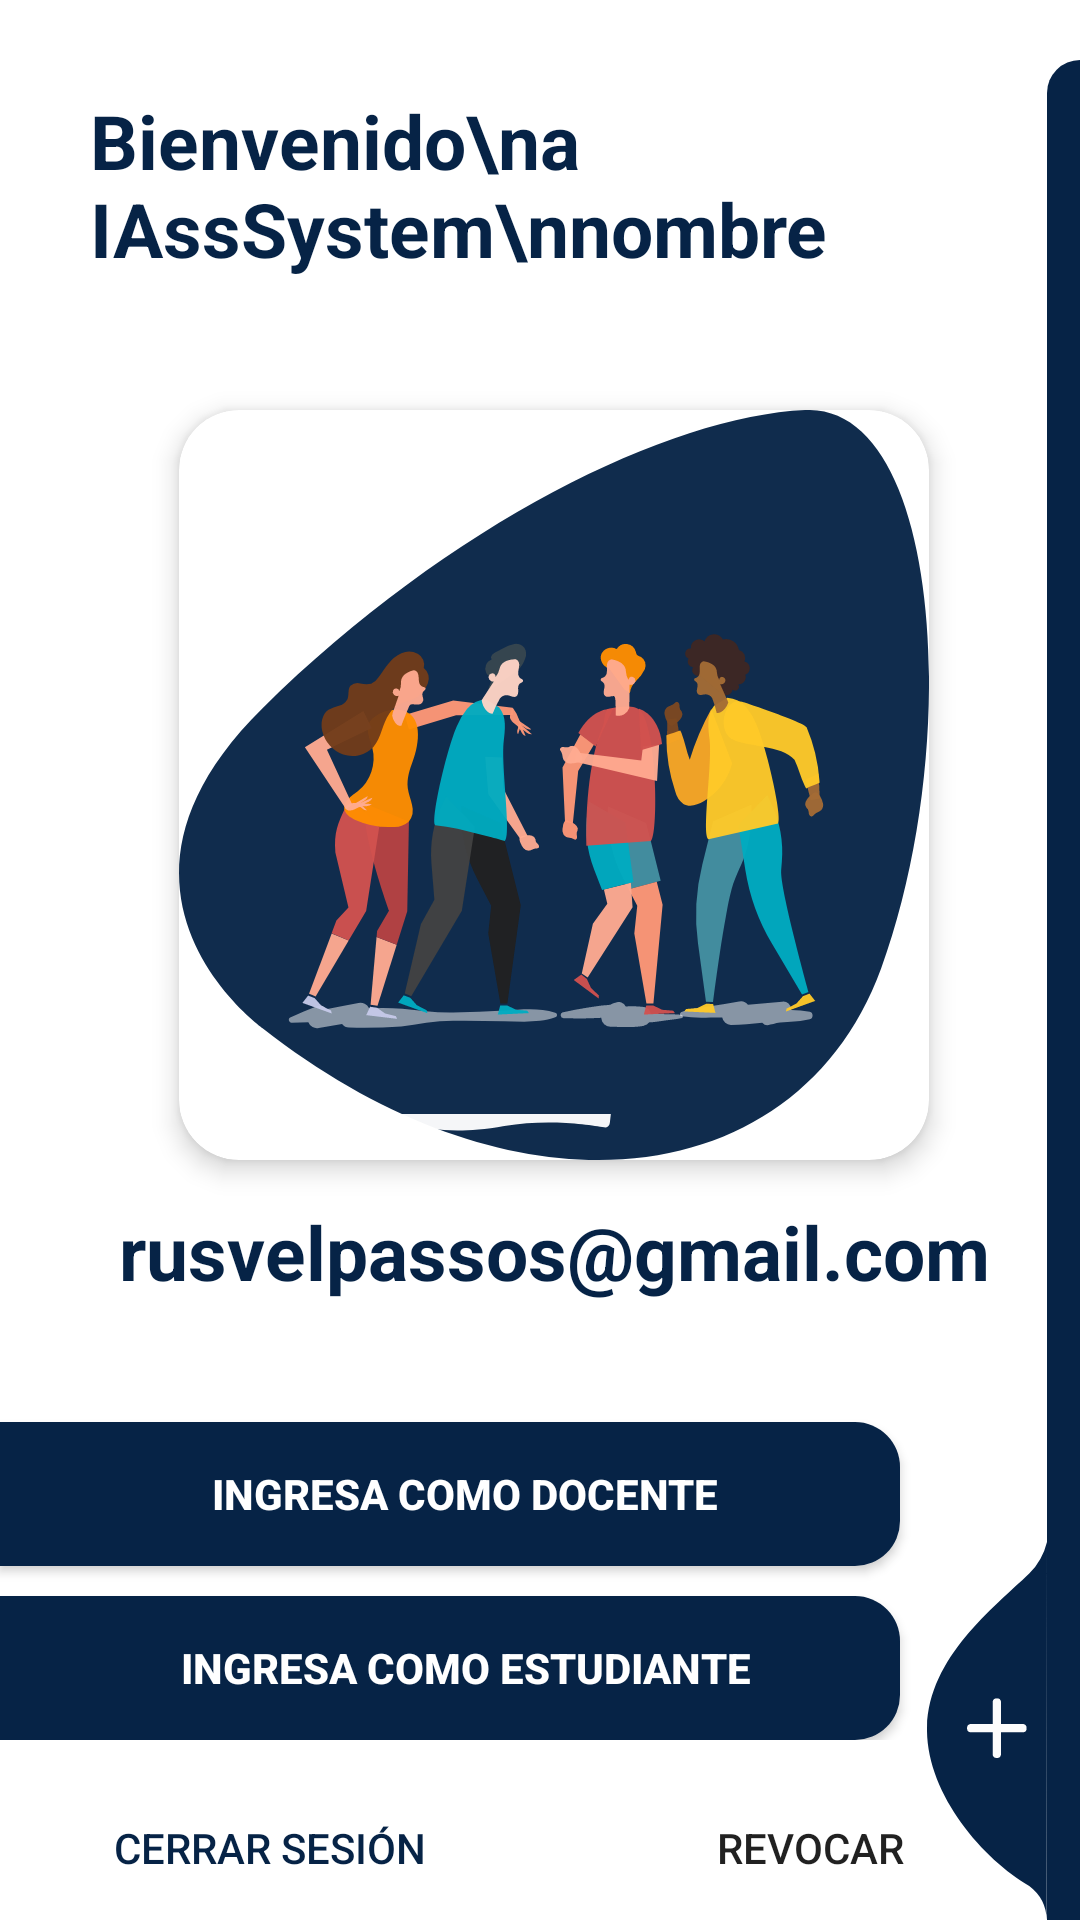

Android layout source for this screen:
<!-- AndroidManifest.xml: activity theme Theme.IAssSystem.NoActionBar -->
<!-- res/layout/activity_main.xml -->
<?xml version="1.0" encoding="utf-8"?>
<RelativeLayout xmlns:android="http://schemas.android.com/apk/res/android"
    xmlns:app="http://schemas.android.com/apk/res-auto"
    xmlns:tools="http://schemas.android.com/tools"
    android:layout_width="match_parent"
    android:layout_height="match_parent"
    tools:context=".activities.principales.MainActivity"
    android:background="@color/colorPrimary"
    android:focusableInTouchMode="true"
    android:gravity="center"
    android:layout_gravity="center">

    
    <ScrollView
        android:id="@+id/scroll"
        android:layout_width="match_parent"
        android:layout_height="match_parent"
        android:layout_above="@+id/botonesBotton"
        android:layout_marginBottom="0dp"
        app:layout_constraintEnd_toEndOf="parent"
        app:layout_constraintHorizontal_bias="0.0"
        app:layout_constraintStart_toStartOf="parent"
        app:layout_constraintTop_toTopOf="parent">

        <LinearLayout
            android:id="@+id/padre"
            android:layout_width="match_parent"
            android:layout_height="match_parent"
            android:orientation="vertical">

            <RelativeLayout
                android:id="@+id/cabecera"
                android:layout_width="match_parent"
                android:layout_height="wrap_content"
                android:padding="30dp"
                app:layout_constraintEnd_toEndOf="parent"
                app:layout_constraintStart_toStartOf="parent"
                app:layout_constraintTop_toTopOf="parent">

                <LinearLayout
                    android:id="@+id/tarjetaUsuario"
                    android:layout_width="wrap_content"
                    android:layout_height="wrap_content"
                    android:layout_below="@+id/tvNombre"
                    android:layout_alignParentEnd="true"
                    android:layout_alignParentBottom="true"
                    android:layout_marginTop="0dp"
                    android:layout_marginEnd="0dp"
                    android:layout_marginBottom="0dp"
                    android:gravity="center"
                    android:orientation="vertical">

                    <androidx.cardview.widget.CardView
                        android:id="@+id/cardFoto"
                        android:layout_width="wrap_content"
                        android:layout_height="wrap_content"
                        android:layout_below="@+id/tvNombre"
                        android:layout_alignParentEnd="true"
                        android:layout_marginTop="30dp"
                        app:cardCornerRadius="20dp"
                        app:cardElevation="5dp"
                        app:cardUseCompatPadding="true">

                        <ImageView
                            android:id="@+id/photoPerfil"
                            android:layout_width="250dp"
                            android:layout_height="250dp"
                            android:src="@drawable/ic_register_hero" />

                    </androidx.cardview.widget.CardView>

                    <TextView
                        android:id="@+id/tvCorreo"
                        style="@style/viewParent.headerText.NoMode"
                        android:layout_below="@+id/cardFoto"
                        android:text="rusvelpassos@gmail.com"
                        android:textColor="@color/colorAccent" />
                </LinearLayout>


                <TextView
                    android:id="@+id/tvNombre"
                    style="@style/viewParent.headerText.NoMode"
                    android:layout_alignParentStart="true"
                    android:layout_alignParentLeft="true"
                    android:layout_alignParentTop="true"
                    android:layout_marginStart="0dp"
                    android:layout_marginTop="0dp"
                    android:text="Bienvenido\na IAssSystem\nnombre"
                    android:textColor="@color/colorAccent" />

            </RelativeLayout>

            <Button
                android:id="@+id/btnIngresarComoDocente"
                style="@style/Button"
                android:layout_gravity="left"
                android:layout_marginTop="10dp"
                android:text="Ingresa como Docente"
                app:layout_constraintStart_toStartOf="parent"
                app:layout_constraintTop_toBottomOf="@+id/cabecera"
                android:onClick="ingDocente"/>

            <Button
                android:id="@+id/btnIngresarComoEstudiante"
                style="@style/Button"
                android:layout_gravity="left"
                android:layout_marginTop="10dp"
                android:onClick="ingEstudiante"
                android:text="Ingresa como Estudiante"
                app:layout_constraintStart_toStartOf="parent"
                app:layout_constraintTop_toBottomOf="@+id/btnIngresarComoDocente" />

            <LinearLayout
                android:id="@+id/lyEstudiante"
                android:visibility="gone"
                android:layout_marginTop="30dp"
                android:layout_marginBottom="10dp"
                android:layout_width="match_parent"
                android:layout_height="wrap_content"
                android:orientation="vertical">

                <Button
                    android:id="@+id/btnSubirFotos"
                    style="@style/ButtonDerecha"
                    android:layout_gravity="right"
                    android:padding="15dp"
                    android:text="Subir Foto"
                    android:onClick="subirFoto"
                    app:layout_constraintStart_toStartOf="parent"
                    app:layout_constraintTop_toBottomOf="@+id/btnIngresarComoDocente" />

                <Button
                    android:id="@+id/btnIngresarAClases"
                    style="@style/ButtonDerecha"
                    android:layout_gravity="right"
                    android:layout_marginTop="10dp"
                    android:padding="15dp"
                    android:text="Ingresar a una Clase"
                    android:onClick="ingresarClase"/>

                <Button
                    android:id="@+id/btnVerMisClases"
                    style="@style/ButtonDerecha"
                    android:layout_gravity="right"
                    android:layout_marginTop="10dp"
                    android:padding="15dp"
                    android:text="Ver mis clases"
                    android:onClick="verMisClases"/>
            </LinearLayout>

            <LinearLayout
                android:id="@+id/lyDocente"
                android:visibility="gone"
                android:layout_marginTop="30dp"
                android:layout_marginBottom="10dp"
                android:layout_width="match_parent"
                android:layout_height="wrap_content"
                android:orientation="vertical">

                <Button
                    android:id="@+id/btnCrearClase"
                    style="@style/ButtonDerecha"
                    android:layout_gravity="right"
                    android:padding="15dp"
                    android:text="Crear Clase"
                    android:onClick="crearClase"
                    app:layout_constraintStart_toStartOf="parent"
                    app:layout_constraintTop_toBottomOf="@+id/btnIngresarComoDocente" />

                <Button
                    android:id="@+id/btnListaClases"
                    style="@style/ButtonDerecha"
                    android:layout_gravity="right"
                    android:layout_marginTop="10dp"
                    android:padding="15dp"
                    android:text="Lista de clases"
                    android:onClick="verListaClases"/>
            </LinearLayout>
        </LinearLayout>

    </ScrollView>

    
    <LinearLayout
        android:id="@+id/botonesBotton"
        android:layout_width="match_parent"
        android:layout_height="wrap_content"
        android:layout_alignParentBottom="true"
        android:layout_marginBottom="0dp"
        android:orientation="horizontal">

        <Button
            android:id="@+id/buttonOut"
            style="@style/Widget.AppCompat.Button.Borderless.Colored"
            android:layout_width="200dp"
            android:layout_height="wrap_content"
            android:layout_weight="1"
            android:onClick="cerrarSesion"
            android:text="Cerrar Sesión">

        </Button>

        <Button
            android:id="@+id/buttonRevoke"
            style="@style/Widget.AppCompat.Button.Borderless"
            android:layout_width="200dp"
            android:layout_height="wrap_content"
            android:layout_weight="1"
            android:onClick="revokar"
            android:text="Revocar">

        </Button>
    </LinearLayout>

    
    <RelativeLayout
        android:id="@+id/barra"
        android:layout_width="wrap_content"
        android:layout_height="wrap_content">
        <View
            android:layout_marginTop="20dp"
            android:layout_alignParentTop="true"
            android:layout_alignParentRight="true"
            android:layout_width="11dp"
            android:layout_height="match_parent"
            android:background="@drawable/ic_side_bg"/>
        <ImageView
            android:layout_alignParentBottom="true"
            android:layout_alignParentRight="true"
            android:layout_width="wrap_content"
            android:layout_height="wrap_content"
            android:src="@drawable/ic_add_img"
            android:layout_marginRight="11dp"
            android:layout_marginBottom="30dp"
            android:onClick="onAboutUs"/>
    </RelativeLayout>

    
    <androidx.constraintlayout.widget.ConstraintLayout
        android:visibility="gone"
        android:id="@+id/barraFoto"
        android:layout_width="wrap_content"
        android:layout_height="wrap_content">

        <View
            android:visibility="invisible"
            android:layout_width="11dp"
            android:layout_height="match_parent"
            android:layout_alignParentTop="true"
            android:layout_alignParentRight="true"
            android:background="@drawable/ic_side_bg_izq"
            app:layout_constraintBottom_toBottomOf="parent"
            tools:ignore="MissingConstraints" />

        <ImageView
            android:layout_width="wrap_content"
            android:layout_height="wrap_content"
            android:layout_alignParentLeft="true"
            android:layout_marginBottom="35dp"
            android:adjustViewBounds="false"
            android:src="@drawable/ic_back_img_verde"
            app:layout_constraintBottom_toBottomOf="parent"
            app:layout_constraintStart_toStartOf="parent"
            android:onClick="onMainFotoClick"/>
    </androidx.constraintlayout.widget.ConstraintLayout>

</RelativeLayout>
<!-- resources referenced by this layout -->
<resources>
  <color name="colorAccent">#062346</color>
  <color name="colorPrimary">#FFFFFF</color>
  <!-- drawable ic_back_img_verde (drawable-v24) -->
  <vector xmlns:android="http://schemas.android.com/apk/res/android"
          android:width="35dp"
          android:height="110dp"
          android:viewportWidth="35.022"
          android:viewportHeight="110.257">
      <path
          android:pathData="M-0,-0l0.08,110.26a12.8,12.8 93.91,0 1,5.1 -9.92c13.56,-7.81 30.32,-27.17 29.83,-46.33 -0.52,-20.39 -19.37,-34.74 -29.83,-44.79A19.61,19.61 60.14,0 1,-0 -0Z"
          android:fillColor="@color/colorAccent"/>
      <path
          android:pathData="M25.47,54.19L13.27,54.19l5.6,-5.6L17.47,47.19 9.47,55.19l8,8 1.4,-1.4L13.27,56.19L25.47,56.19Z"
          android:fillColor="#fcfcfc"/>
  </vector>
  <!-- drawable ic_side_bg (drawable-v24) -->
  <shape xmlns:android="http://schemas.android.com/apk/res/android" android:shape="rectangle">
      <size
          android:width="11dp"
          android:height="787dp"/>
      <solid
          android:color="@color/colorAccent"/>
      <corners
          android:topLeftRadius="17dp"/>
  </shape>
  <!-- drawable ic_side_bg_izq (drawable-v24) -->
  <shape xmlns:android="http://schemas.android.com/apk/res/android" android:shape="rectangle">
      <size
          android:width="11dp"
          android:height="787dp"/>
      <solid
          android:color="@color/colorAccent"/>
      <corners
          android:topRightRadius="17dp"/>
  </shape>
  <style name="Button" parent="viewParent">
          <item name="android:background">@drawable/button_background_gen</item>
          <item name="android:textColor">@color/whiteTextColor</item>
          <item name="android:textStyle">bold</item>
      </style>
  <style name="ButtonDerecha" parent="viewParent">
          <item name="android:background">@drawable/button_background_gen_derecha</item>
          <item name="android:textColor">@color/colorPrimary</item>
          <item name="android:textStyle">bold</item>
      </style>
  <style name="viewParent.headerText.NoMode">
          <item name="android:textColor">@color/darkTextColor</item>
      </style>
  <style name="Theme.IAssSystem.NoActionBar">
          <item name="windowActionBar">false</item>
          <item name="windowNoTitle">true</item>
      </style>
  <style name="viewParent">
          <item name="android:layout_width">wrap_content</item>
          <item name="android:layout_height">wrap_content</item>
      </style>
  <!-- drawable button_background_gen (drawable) -->
  <?xml version="1.0" encoding="utf-8"?>
  <shape xmlns:android="http://schemas.android.com/apk/res/android" android:shape="rectangle" >
      <corners
          android:bottomRightRadius="15dp"
          android:topRightRadius="15dp"
          />
  
      <solid
          android:color="@color/colorAccent"/>
  
      <padding
          android:left="10dp"
          android:top="0dp"
          android:right="0dp"
          android:bottom="0dp" />
      <size
          android:width="300dp"
          android:height="40dp" />
  </shape>
  <color name="whiteTextColor">#fff</color>
  <!-- drawable button_background_gen_derecha (drawable) -->
  <?xml version="1.0" encoding="utf-8"?>
  <shape xmlns:android="http://schemas.android.com/apk/res/android" android:shape="rectangle" >
      <corners
          android:bottomLeftRadius="15dp"
          android:topLeftRadius="15dp"
  
          />
  
      <solid
          android:color="@color/colorAccent"/>
  
      <padding
          android:left="10dp"
          android:top="0dp"
          android:right="0dp"
          android:bottom="0dp" />
      <size
          android:width="300dp"
          android:height="40dp" />
  </shape>
  <color name="darkTextColor">#020000</color>
</resources>
